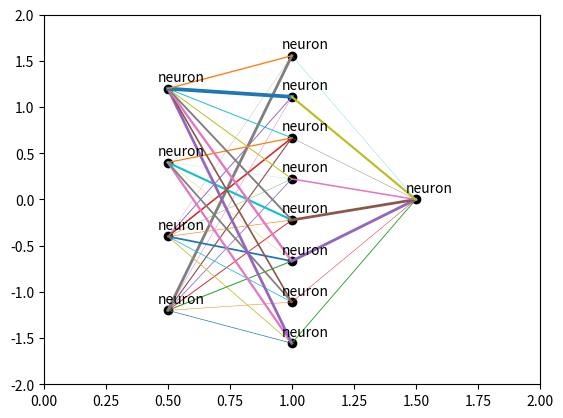

Generate this figure with matplotlib:
#!/usr/bin/env python
# -*- coding: UTF-8 -*-

'''
project_name	模拟神经网络BP更新权重
function	反向传播算法更新权重，使用or、and、xor示例
[redacted]
date		2018-06-11
[redacted]
ps              Please be pythonic.
'''

import sys
import os
import numpy as np

from matplotlib import pyplot as plt
from matplotlib import animation

def enviroment_init():
    """
    程序运行环境初始化
    """
    pass

def visual(neurons):
    """
    训练可视化
    """
    fig = plt.figure()
    ax = plt.axes(xlim=(0, 2), ylim=(-2, 2))

    def gen_neuron_pos(neurons): # 神经网络组成结构，例如一个两层网络如下：[2,3,1]，即输入层2个神经元，隐含层3个，输出层1个
        """
        生成所有神经元对应的各自位置
        """
        X = [[1./(len(neurons)+1)*(i+1)]*neurons[i] for i in range(len(neurons))]
        Y = [[1./(size+1)*(j+1) for j in range(size)] for size in neurons]
        X = [[i*(2-0)+0 for i in x] for x in X]
        Y = [[i*(2-(-2))+(-2) for i in y] for y in Y]
        XX,YY = [],[]
        for x in X:
            for z in x:
                XX.append(z)
        for y in Y:
            for z in y:
                YY.append(z)
        return X,Y,XX,YY
    X,Y,XX,YY = gen_neuron_pos(neurons)
    ax.plot(XX, YY, 'ko')

    def gen_neuron_text(XX,YY):
        """
        生成每个神经元对应的文本（数值显示）位置
        """
        X_text,Y_text = [],[]
        for i in range(len(XX)):
            X_text.append(XX[i]-abs(0.02*(2-0)))
            Y_text.append(YY[i]+abs(0.02*(2-(-2))))
        return X_text,Y_text

    X_text,Y_text = gen_neuron_text(XX,YY)
    for i in range(len(X_text)):
        plt.text(X_text[i],Y_text[i],'neuron')

    def gen_weight_line(X,Y):
        """
        生成每个神经元与后一层所有神经元之间的对应线坐标
        """
        start_xs,start_ys,end_xs,end_ys = [],[],[],[]
        for i in range(len(X)-1): # 遍历除最外层以外的所有层，例如两层网络的话就是遍历输入层和隐含层
            x,y,next_x,next_y = X[i],Y[i],X[i+1],Y[i+1]
            for j in range(len(x)):
                for k in range(len(next_x)):
                    start_x,start_y = x[j],y[j]
                    end_x,end_y = next_x[k],next_y[k]
                    start_xs.append(start_x)
                    start_ys.append(start_y)
                    end_xs.append(end_x)
                    end_ys.append(end_y)
        return start_xs,start_ys,end_xs,end_ys
    sxs,sys,exs,eys = gen_weight_line(X,Y)
    liness = []
    for i in range(len(sxs)):
        liness.append(ax.plot([sxs[i],exs[i]],[sys[i],eys[i]],'-',linewidth=1.))

    def animate(i):
        tmp = []
        for lines in liness:
            for line in lines:
                line.set_linewidth(np.random.randn())
                tmp.append(line)
        return tmp
    anim = animation.FuncAnimation(fig, animate, frames=200, interval=100, blit=True)
    plt.show()


def main():
    """
    程序入口
    """
    enviroment_init()
    visual([4,8,1])

if __name__ == '__main__':
    main()
